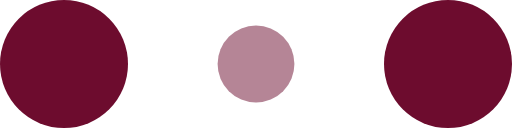
t = 0.00 s
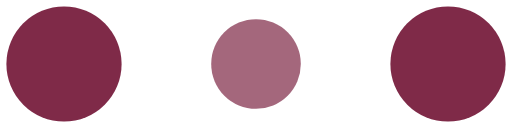
t = 0.10 s
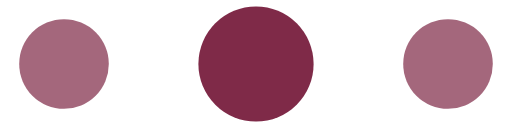
t = 0.30 s
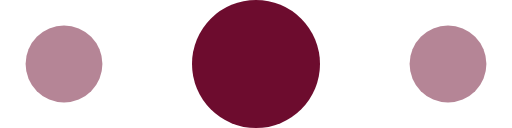
t = 0.40 s
t = 0.50 s: frame unchanged from t = 0.30 s, image omitted
t = 0.70 s: frame unchanged from t = 0.10 s, image omitted

The animated SVG that drew these frames (rendered in a browser with its animation timeline set to each time). Animation: 6 SMIL elements (animate=6); one cycle of 0.80 s, repeats indefinitely.

<!-- By Sam Herbert (@sherb), for everyone. More @ http://goo.gl/7AJzbL -->
<svg width="120" height="30" viewBox="0 0 120 30" xmlns="http://www.w3.org/2000/svg" fill="#6d0c2e">
    <circle cx="15" cy="15" r="15">
        <animate attributeName="r" from="15" to="15"
                begin="0s" dur="0.8s"
                values="15;9;15" calcMode="linear"
                repeatCount="indefinite" />
        <animate attributeName="fill-opacity" from="1" to="1"
                begin="0s" dur="0.8s"
                values="1;.5;1" calcMode="linear"
                repeatCount="indefinite" />
    </circle>
    <circle cx="60" cy="15" r="9" fill-opacity="0.3">
        <animate attributeName="r" from="9" to="9"
                begin="0s" dur="0.8s"
                values="9;15;9" calcMode="linear"
                repeatCount="indefinite" />
        <animate attributeName="fill-opacity" from="0.5" to="0.5"
                begin="0s" dur="0.8s"
                values=".5;1;.5" calcMode="linear"
                repeatCount="indefinite" />
    </circle>
    <circle cx="105" cy="15" r="15">
        <animate attributeName="r" from="15" to="15"
                begin="0s" dur="0.8s"
                values="15;9;15" calcMode="linear"
                repeatCount="indefinite" />
        <animate attributeName="fill-opacity" from="1" to="1"
                begin="0s" dur="0.8s"
                values="1;.5;1" calcMode="linear"
                repeatCount="indefinite" />
    </circle>
</svg>
